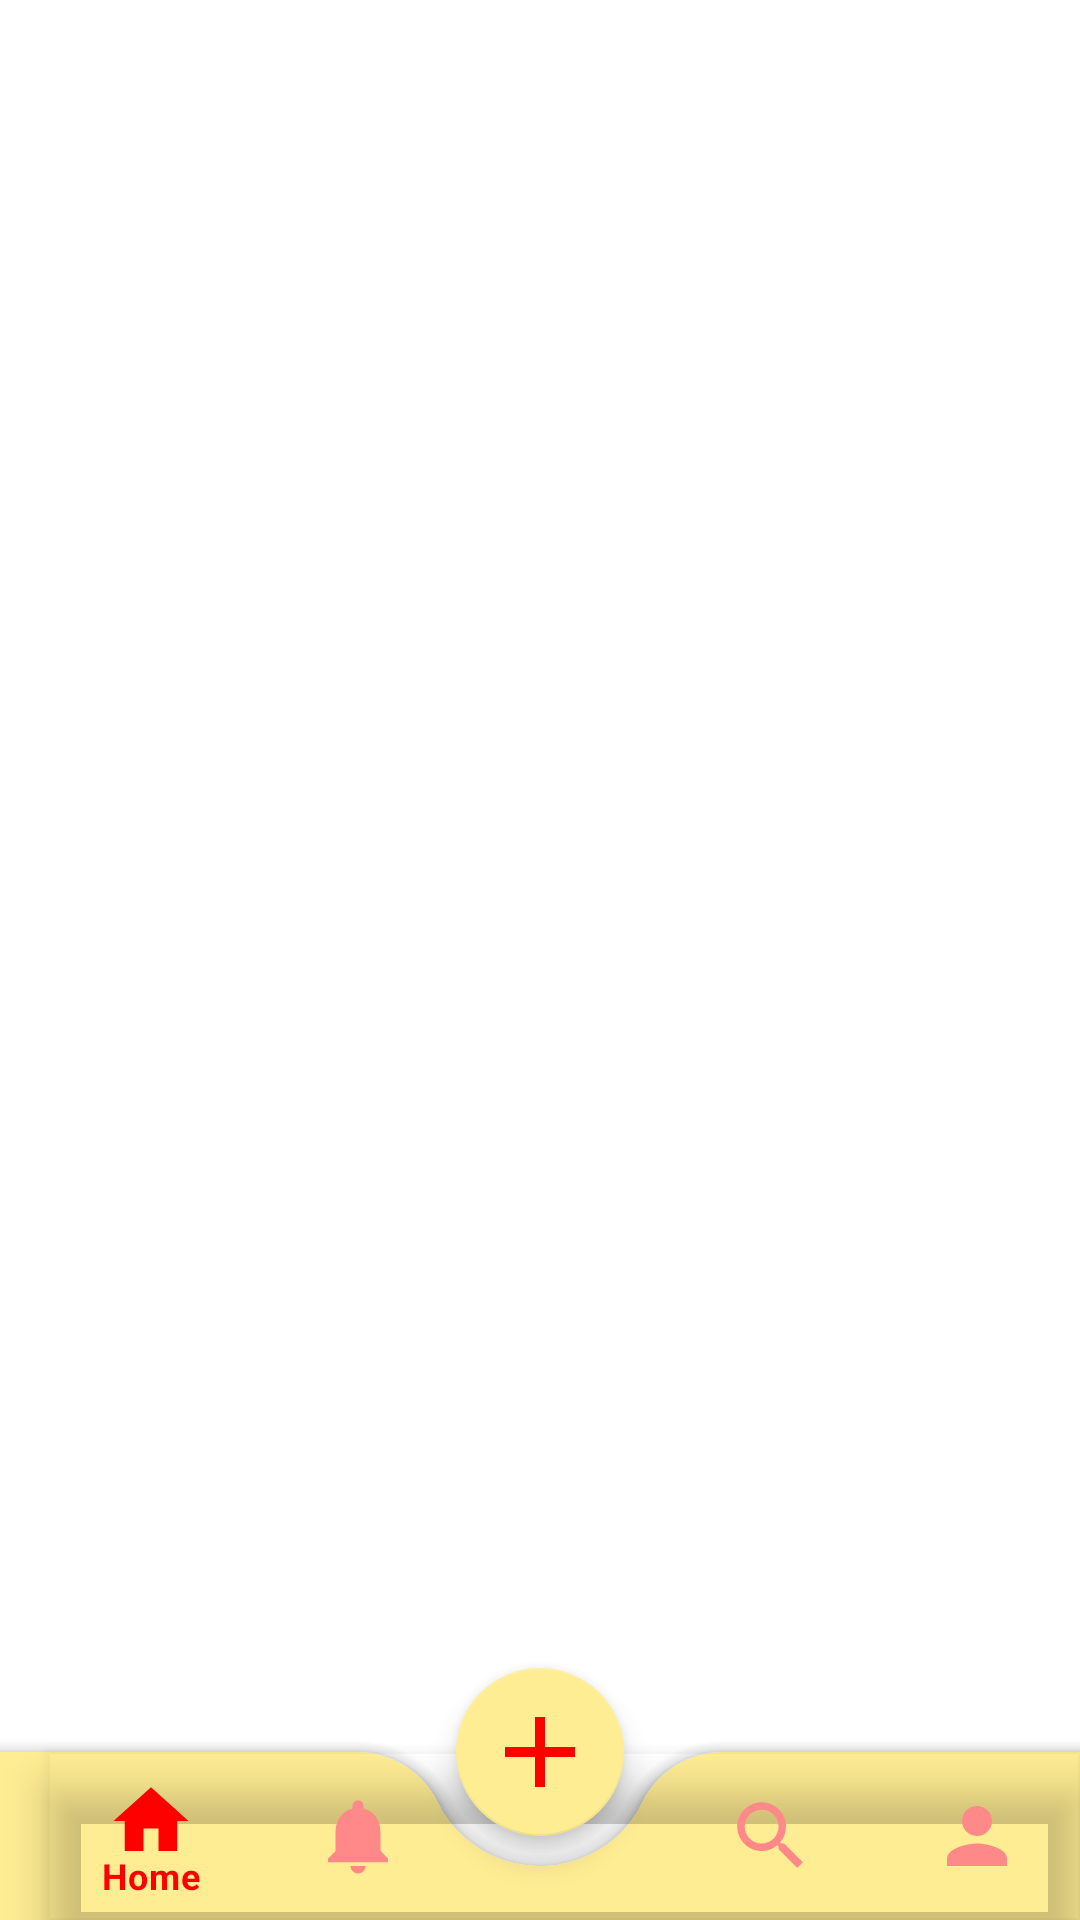

The Android layout XML behind this screen, and the referenced resources:
<!-- AndroidManifest.xml: application theme Theme.SocialStar -->
<!-- res/layout/activity_main.xml -->
<?xml version="1.0" encoding="utf-8"?>
<androidx.constraintlayout.widget.ConstraintLayout xmlns:android="http://schemas.android.com/apk/res/android"
    xmlns:app="http://schemas.android.com/apk/res-auto"
    xmlns:tools="http://schemas.android.com/tools"
    android:layout_width="match_parent"
    android:layout_height="match_parent"
    android:background="@color/white"
    tools:context=".Activities.MainActivity">

    <FrameLayout
        android:id="@+id/frame_layout_id"
        android:layout_width="match_parent"
        android:layout_height="0dp"
        android:layout_marginBottom="57dp"
        app:layout_constraintBottom_toBottomOf="parent"
        app:layout_constraintEnd_toEndOf="parent"
        app:layout_constraintStart_toStartOf="parent"
        app:layout_constraintTop_toTopOf="parent">

    </FrameLayout>

    <androidx.coordinatorlayout.widget.CoordinatorLayout
        android:id="@+id/coordinatorLayout"
        android:layout_width="match_parent"
        android:layout_height="90dp"
        app:layout_constraintBottom_toBottomOf="parent"
        app:layout_constraintEnd_toEndOf="parent"
        app:layout_constraintStart_toStartOf="parent">

        <com.google.android.material.floatingactionbutton.FloatingActionButton
            android:id="@+id/fab_id"
            android:layout_width="wrap_content"
            android:layout_height="wrap_content"
            android:src="@drawable/add_1_icon"
            app:backgroundTint="@color/light_yellow"
            app:layout_anchor="@id/bottomAppBar"
            app:layout_constraintBottom_toTopOf="@+id/bottomAppBar"
            app:layout_constraintEnd_toEndOf="parent"
            app:layout_constraintStart_toStartOf="parent"
            app:maxImageSize="40dp"
            app:tint="@color/red" />

        <com.google.android.material.bottomappbar.BottomAppBar
            android:id="@+id/bottomAppBar"
            android:layout_width="match_parent"
            android:layout_height="wrap_content"
            android:layout_gravity="bottom"
            app:backgroundTint="@color/light_yellow"
            app:fabCradleMargin="10dp"
            app:fabCradleRoundedCornerRadius="30dp"
            app:fabCradleVerticalOffset="0dp"
            app:layout_constraintBottom_toBottomOf="parent"
            app:layout_constraintEnd_toEndOf="parent"
            app:layout_constraintStart_toStartOf="parent"
            tools:ignore="BottomAppBar">

            <com.google.android.material.bottomnavigation.BottomNavigationView
                android:id="@+id/bottomNavigationView"
                android:layout_width="match_parent"
                android:layout_height="match_parent"
                android:layout_margin="0dp"
                android:background="@android:color/transparent"
                app:itemIconSize="30dp"
                app:itemIconTint="@drawable/color_nav_item"
                app:itemTextColor="@color/red"
                app:menu="@menu/tabs" />

        </com.google.android.material.bottomappbar.BottomAppBar>
    </androidx.coordinatorlayout.widget.CoordinatorLayout>

</androidx.constraintlayout.widget.ConstraintLayout>
<!-- resources referenced by this layout -->
<resources>
  <color name="light_yellow">#FFED93</color>
  <color name="red">#FF0000</color>
  <color name="white">#FFFFFFFF</color>
  <!-- drawable add_1_icon (drawable) -->
  <vector android:height="120dp" android:tint="#000000"
      android:viewportHeight="24" android:viewportWidth="24"
      android:width="120dp" xmlns:android="http://schemas.android.com/apk/res/android">
      <path android:fillColor="@android:color/white" android:pathData="M19,13h-6v6h-2v-6H5v-2h6V5h2v6h6v2z"/>
  </vector>
  <!-- drawable color_nav_item (drawable) -->
  <?xml version="1.0" encoding="utf-8"?>
  <selector xmlns:android="http://schemas.android.com/apk/res/android">
      <item android:state_checked="true" android:color="@color/red" />
      <item android:color="@color/light_red"  />
  </selector>
  <style name="Theme.SocialStar" parent="Theme.MaterialComponents.DayNight.NoActionBar">
          
          <item name="colorPrimary">@color/blue</item>
          <item name="colorPrimaryVariant">@color/dark_blue</item>
          <item name="colorOnPrimary">@color/white</item>
          
          <item name="colorSecondary">@color/teal_200</item>
          <item name="colorSecondaryVariant">@color/teal_700</item>
          <item name="colorOnSecondary">@color/white</item>
          
          <item name="android:statusBarColor" tools:targetApi="l">?attr/colorPrimaryVariant</item>
          
      </style>
  <color name="light_red">#FF8989</color>
  <color name="blue">#0000FF</color>
  <color name="dark_blue">#0F4AFB</color>
  <color name="teal_200">#FF03DAC5</color>
  <color name="teal_700">#FF018786</color>
</resources>
